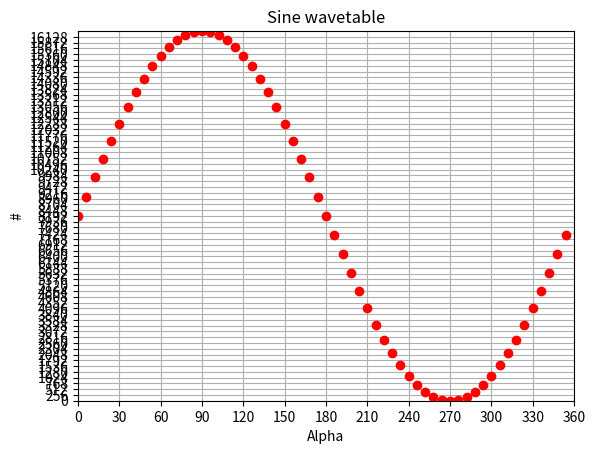

Reproduce this figure in Python.
import numpy as np
import matplotlib.pyplot as plt

resolution = 6
offset     = 8192
amplitude  = 8190

# Compute number of sample
nsample     = int(360/resolution)
alpha       = np.linspace(0, (360-resolution), nsample)
sin_uint14  = np.round( ((np.sin(alpha*np.pi/180) * amplitude) + offset), 0 )

# Print output
print('Angle array')
print(alpha)
print('Sine samples (14-bit, unsigned)')
print(sin_uint14)
for k in range(nsample):
    h = '{:04}'.format(int(sin_uint14[k]))
    print(h + ', ', end='')
    if ((k+1)%4 == 0):
        print()
# Plot wavetable
fig = plt.figure(1)
fig.clf()
plt.title('Sine wavetable')
plt.xlabel('Alpha')
plt.ylabel('#')
plt.plot(alpha, sin_uint14, 'ro')
plt.xlim(0,360)
plt.xticks(np.arange(0, 360 +1, step=30))
plt.ylim(0,16383)
plt.yticks(np.arange(0, 16383 +1, step=256))
plt.grid(True)
plt.show()